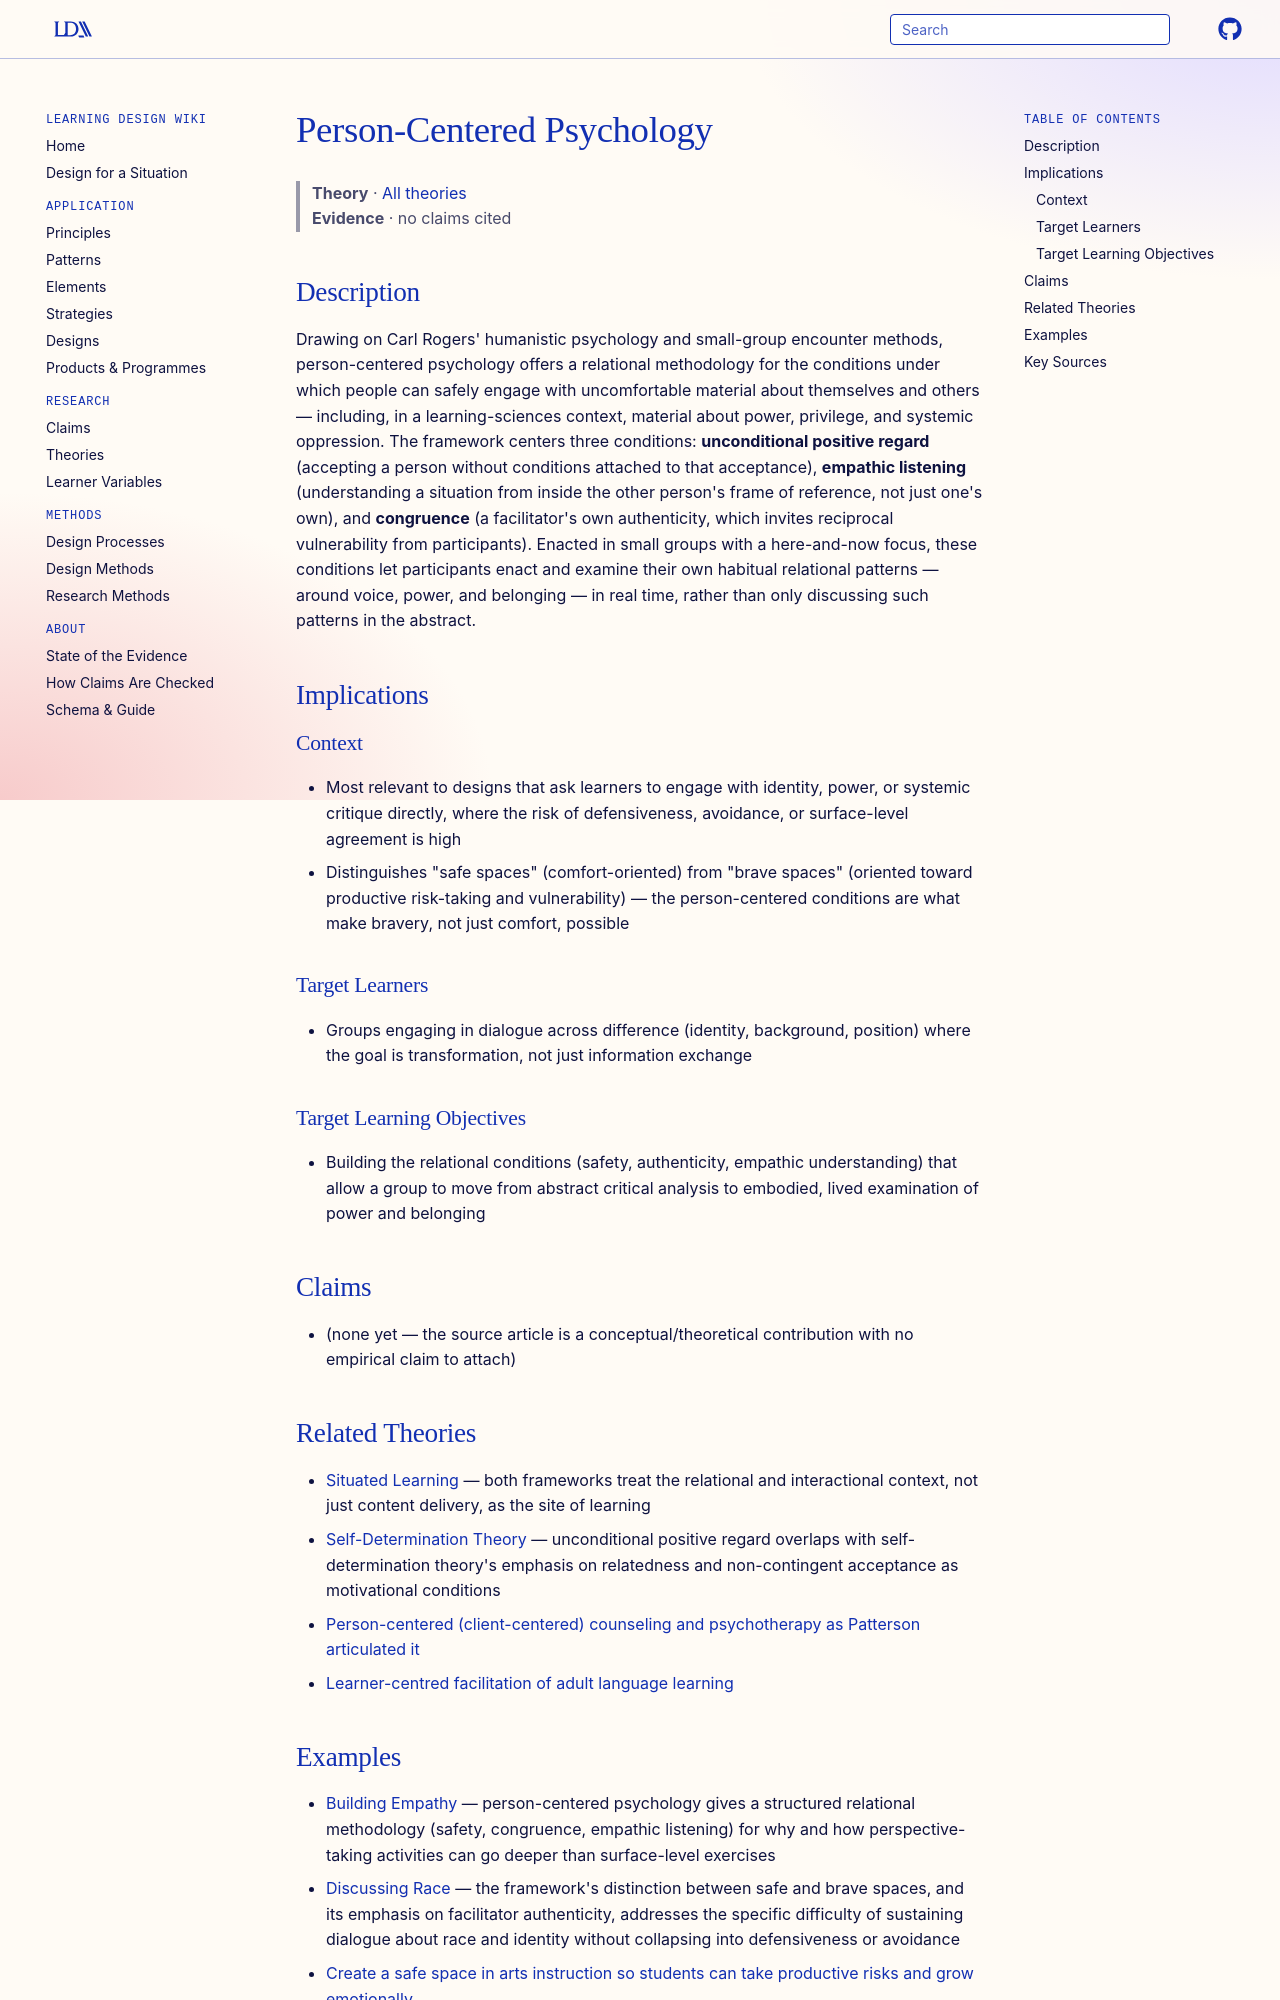

repository: Learning-Design-Alliance/learning-wiki · page: theories/person-centered-psychology/index.html · generator: mkdocs

---
type: theory
title: Person-Centered Psychology
description: A humanistic, Rogerian framework holding that unconditional positive regard, empathic listening, and facilitator congruence create the relational safety needed for genuine vulnerability and transformative learning, especially in conversations about power, privilege, and identity.
canonical: true
status: review
generated:
  by: claude/unspecified
  at: 2026-08-29
sources:
  - id: hod-tueg-2026
    resource: "https://doi.org/10.1080/10508406.2026.2672997"
    title: "Hod, Y., & Tueg, S. (2026). Re-encountering humanism: a person-centered contribution to the learning sciences' sociopolitical turn. Journal of the Learning Sciences."
    author: "Hod, Y., & Tueg, S."
---

# Person-Centered Psychology

> **Theory** · [All theories](index.md)
> **Evidence** · no claims cited

## Description
Drawing on Carl Rogers' humanistic psychology and small-group encounter methods, person-centered psychology offers a relational methodology for the conditions under which people can safely engage with uncomfortable material about themselves and others — including, in a learning-sciences context, material about power, privilege, and systemic oppression. The framework centers three conditions: **unconditional positive regard** (accepting a person without conditions attached to that acceptance), **empathic listening** (understanding a situation from inside the other person's frame of reference, not just one's own), and **congruence** (a facilitator's own authenticity, which invites reciprocal vulnerability from participants). Enacted in small groups with a here-and-now focus, these conditions let participants enact and examine their own habitual relational patterns — around voice, power, and belonging — in real time, rather than only discussing such patterns in the abstract.

## Implications

### Context
- Most relevant to designs that ask learners to engage with identity, power, or systemic critique directly, where the risk of defensiveness, avoidance, or surface-level agreement is high
- Distinguishes "safe spaces" (comfort-oriented) from "brave spaces" (oriented toward productive risk-taking and vulnerability) — the person-centered conditions are what make bravery, not just comfort, possible

### Target Learners
- Groups engaging in dialogue across difference (identity, background, position) where the goal is transformation, not just information exchange

### Target Learning Objectives
- Building the relational conditions (safety, authenticity, empathic understanding) that allow a group to move from abstract critical analysis to embodied, lived examination of power and belonging

## Claims

- (none yet — the source article is a conceptual/theoretical contribution with no empirical claim to attach)

## Related Theories

- [Situated Learning](situated-learning.md) — both frameworks treat the relational and interactional context, not just content delivery, as the site of learning
- [Self-Determination Theory](self-determination-theory.md) — unconditional positive regard overlaps with self-determination theory's emphasis on relatedness and non-contingent acceptance as motivational conditions
- [Person-centered (client-centered) counseling and psychotherapy as Patterson articulated it](patterson-person-centered-counseling-framework.md)
- [Learner-centred facilitation of adult language learning](learner-centred-facilitation-adult-language.md)
